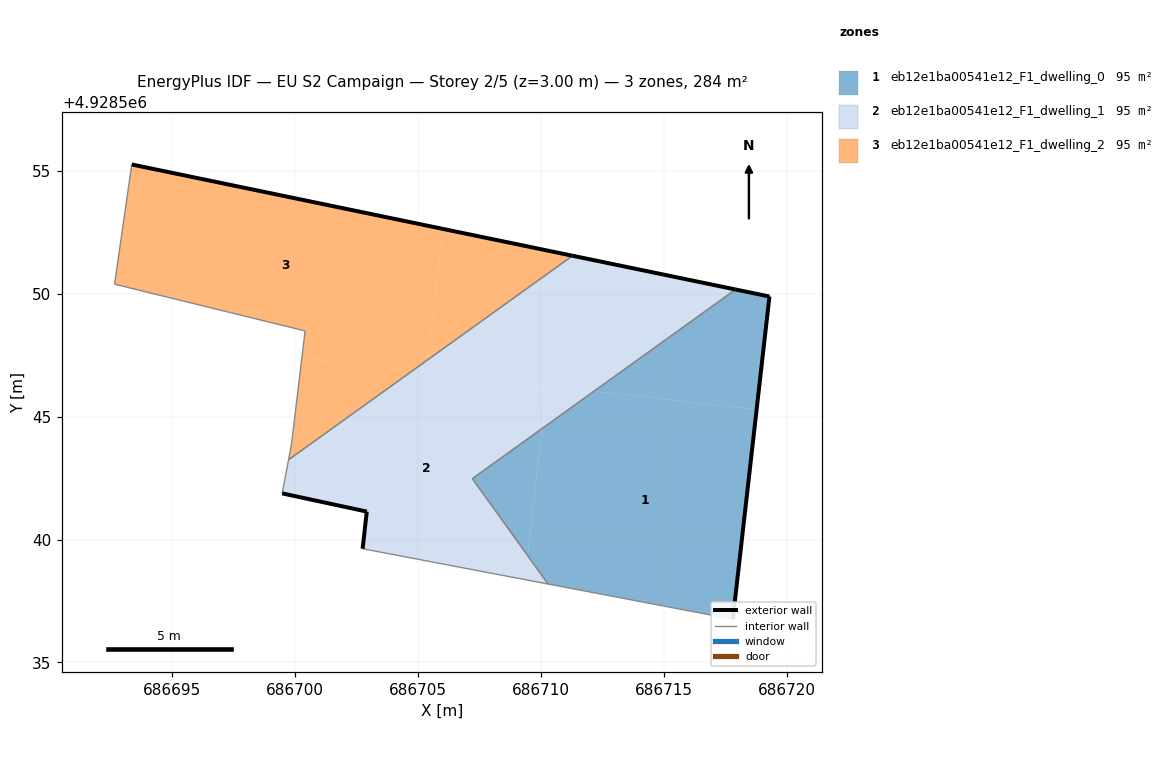
=== STOREY PLAN SPEC (per zone: floor XY polygon, exterior-wall plan segments, windows/doors) ===
zone 1: eb12e1ba00541e12_F1_dwelling_0  (94.5 m²)
  floor: (686717.81, 4928536.76) (686718.78, 4928545.28) (686712.17, 4928546.04) (686710.05, 4928544.51) (686709.46, 4928539.35) (686710.30, 4928538.19)
  floor: (686718.78, 4928545.28) (686719.30, 4928549.89) (686717.92, 4928550.17) (686712.17, 4928546.04)
  floor: (686709.46, 4928539.35) (686710.05, 4928544.51) (686707.21, 4928542.48)
  exterior wall: (686717.92, 4928550.17) – (686719.30, 4928549.89)  [1.4 m]
  exterior wall: (686719.30, 4928549.89) – (686717.81, 4928536.76)  [13.2 m]
  interior walls: 3
zone 2: eb12e1ba00541e12_F1_dwelling_1  (94.5 m²)
  floor: (686709.35, 4928538.37) (686709.46, 4928539.35) (686707.21, 4928542.48) (686710.05, 4928544.51) (686710.25, 4928546.25) (686704.79, 4928546.88) (686699.73, 4928543.24) (686699.48, 4928541.88) (686702.92, 4928541.14) (686702.75, 4928539.63)
  floor: (686710.30, 4928538.19) (686709.46, 4928539.35) (686709.35, 4928538.37)
  floor: (686712.17, 4928546.04) (686710.25, 4928546.25) (686710.05, 4928544.51)
  floor: (686705.35, 4928546.81) (686705.41, 4928547.32) (686704.79, 4928546.88)
  floor: (686717.92, 4928550.17) (686711.29, 4928551.54) (686705.41, 4928547.32) (686705.35, 4928546.81) (686712.17, 4928546.04)
  exterior wall: (686702.75, 4928539.63) – (686702.92, 4928541.14)  [1.5 m]
  exterior wall: (686702.92, 4928541.14) – (686699.48, 4928541.88)  [3.5 m]
  exterior wall: (686711.29, 4928551.54) – (686717.92, 4928550.17)  [6.8 m]
  interior walls: 5
zone 3: eb12e1ba00541e12_F1_dwelling_2  (94.5 m²)
  floor: (686705.41, 4928547.32) (686706.01, 4928552.64) (686693.36, 4928555.26) (686692.66, 4928550.39) (686700.41, 4928548.49) (686700.28, 4928547.39) (686704.79, 4928546.88)
  floor: (686711.29, 4928551.54) (686706.01, 4928552.64) (686705.41, 4928547.32)
  floor: (686704.79, 4928546.88) (686700.28, 4928547.39) (686699.86, 4928543.92) (686699.73, 4928543.24)
  exterior wall: (686693.36, 4928555.26) – (686711.29, 4928551.54)  [18.3 m]
  interior walls: 5

=== DERIVED (storey summary) ===
Building: EU S2 Campaign
Storey: 2 of 5  (floor level z = 3.00 m)
Storey gross floor area: 283.6 m²
Zones on this storey: 3
  - eb12e1ba00541e12_F1_dwelling_0: floor 94.5 m²; exterior wall 14.6 m (43.9 m²); WWR 0.0%
  - eb12e1ba00541e12_F1_dwelling_1: floor 94.5 m²; exterior wall 11.8 m (35.4 m²); WWR 0.0%
  - eb12e1ba00541e12_F1_dwelling_2: floor 94.5 m²; exterior wall 18.3 m (54.9 m²); WWR 0.0%
Zone adjacency (shared interzone walls):
  - eb12e1ba00541e12_F1_dwelling_0 ↔ eb12e1ba00541e12_F1_dwelling_1
  - eb12e1ba00541e12_F1_dwelling_1 ↔ eb12e1ba00541e12_F1_dwelling_2